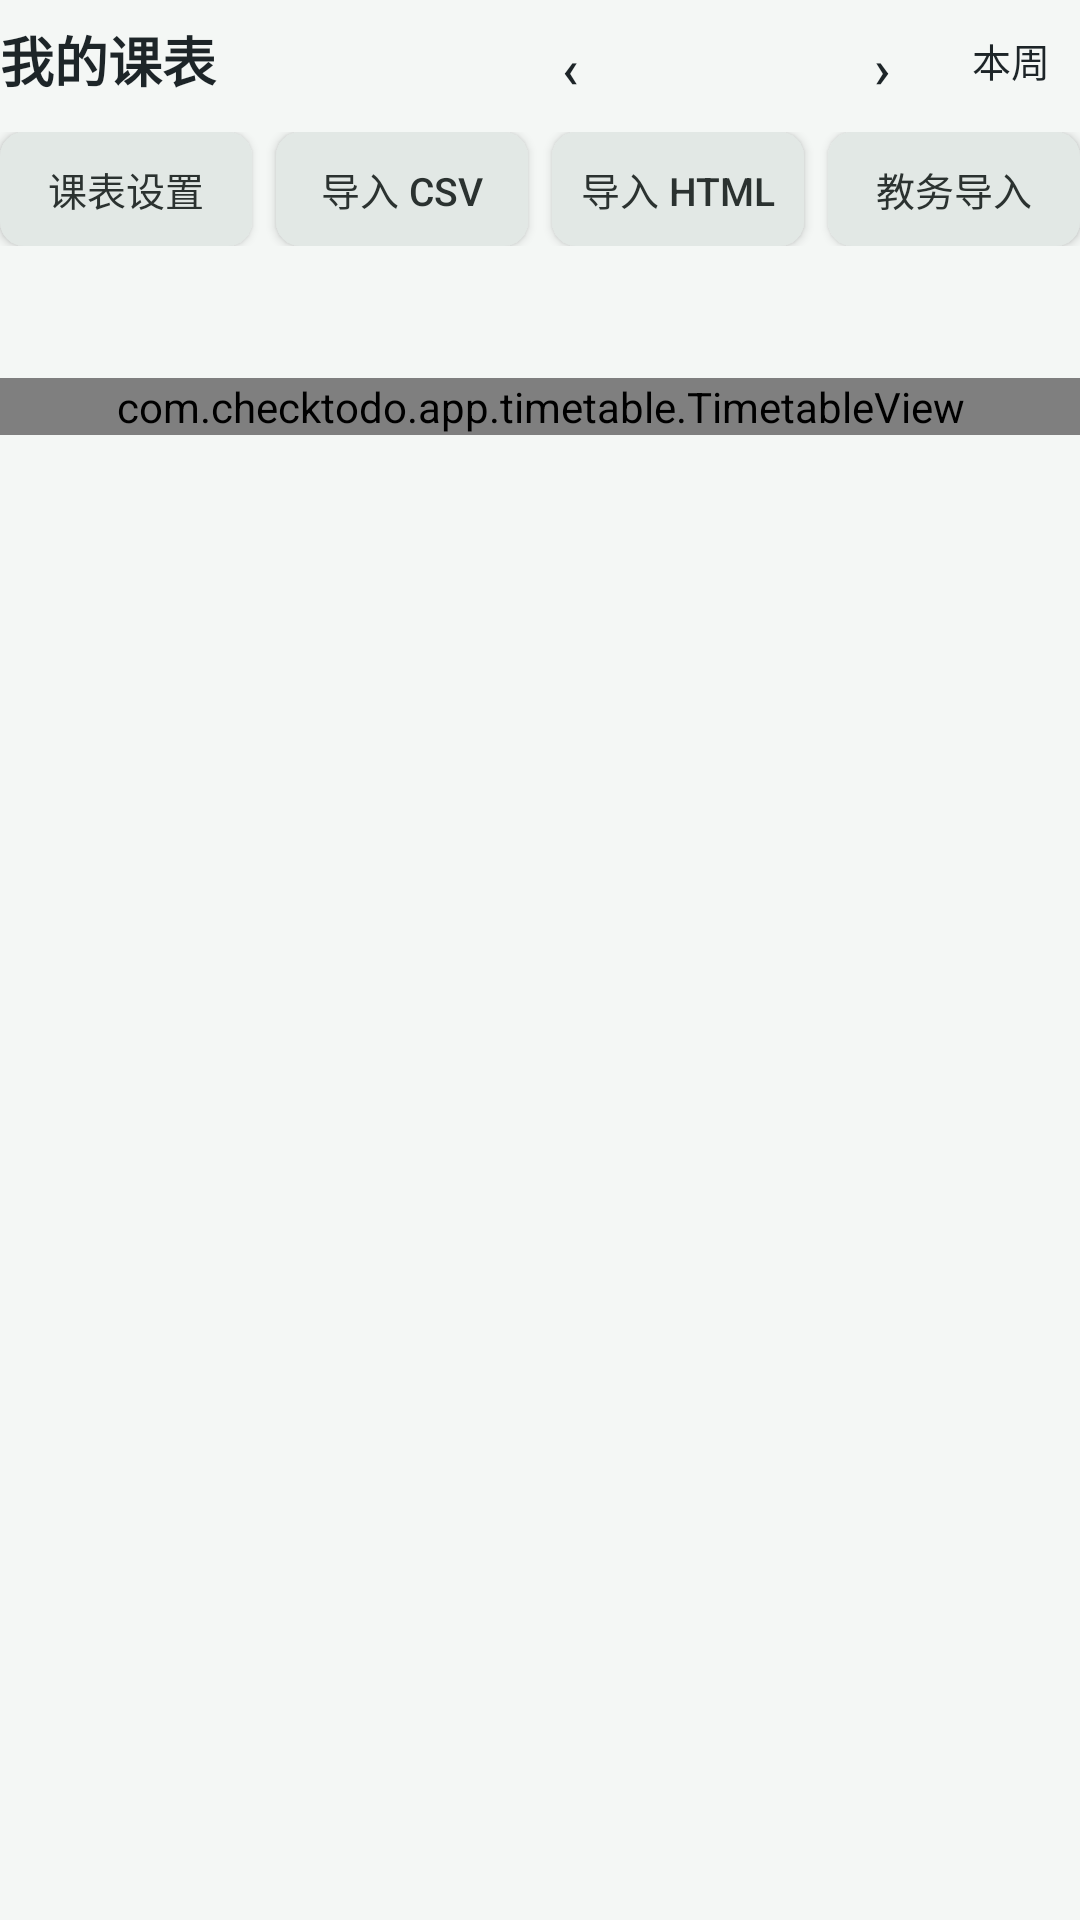

Produce the Android XML layout that renders to this screen, including the resource entries it uses.
<!-- AndroidManifest.xml: application theme AppTheme -->
<!-- res/layout/timetable_panel.xml -->
<?xml version="1.0" encoding="utf-8"?>
<LinearLayout xmlns:android="http://schemas.android.com/apk/res/android"
    android:layout_width="match_parent"
    android:layout_height="wrap_content"
    android:orientation="vertical">

    <LinearLayout
        android:layout_width="match_parent"
        android:layout_height="wrap_content"
        android:gravity="center_vertical"
        android:orientation="horizontal">

        <TextView
            android:id="@+id/timetable_title"
            android:layout_width="0dp"
            android:layout_height="wrap_content"
            android:layout_weight="1"
            android:text="我的课表"
            android:textColor="@color/textPrimary"
            android:textSize="18sp"
            android:textStyle="bold" />

        <Button
            android:id="@+id/button_week_prev"
            style="?android:attr/buttonBarButtonStyle"
            android:layout_width="40dp"
            android:layout_height="40dp"
            android:minWidth="0dp"
            android:minHeight="0dp"
            android:text="‹"
            android:textColor="@color/textPrimary"
            android:textSize="18sp" />

        <TextView
            android:id="@+id/timetable_week"
            android:layout_width="wrap_content"
            android:layout_height="wrap_content"
            android:layout_marginStart="4dp"
            android:layout_marginEnd="4dp"
            android:minWidth="56dp"
            android:gravity="center"
            android:textColor="@color/textPrimary"
            android:textSize="14sp"
            android:textStyle="bold" />

        <Button
            android:id="@+id/button_week_next"
            style="?android:attr/buttonBarButtonStyle"
            android:layout_width="40dp"
            android:layout_height="40dp"
            android:minWidth="0dp"
            android:minHeight="0dp"
            android:text="›"
            android:textColor="@color/textPrimary"
            android:textSize="18sp" />

        <Button
            android:id="@+id/button_week_current"
            style="?android:attr/buttonBarButtonStyle"
            android:layout_width="wrap_content"
            android:layout_height="40dp"
            android:minWidth="0dp"
            android:minHeight="0dp"
            android:paddingStart="10dp"
            android:paddingEnd="10dp"
            android:text="本周"
            android:textColor="@color/textPrimary"
            android:textSize="13sp" />
    </LinearLayout>

    <LinearLayout
        android:layout_width="match_parent"
        android:layout_height="wrap_content"
        android:layout_marginTop="4dp"
        android:orientation="horizontal">

        <Button
            android:id="@+id/button_timetable_settings"
            android:layout_width="0dp"
            android:layout_height="38dp"
            android:layout_weight="1"
            android:background="@drawable/button_secondary"
            android:text="课表设置"
            android:textAllCaps="false"
            android:textColor="@color/buttonSecondaryText"
            android:textSize="13sp" />

        <Button
            android:id="@+id/button_import_csv"
            android:layout_width="0dp"
            android:layout_height="38dp"
            android:layout_marginStart="8dp"
            android:layout_weight="1"
            android:background="@drawable/button_secondary"
            android:text="导入 CSV"
            android:textAllCaps="false"
            android:textColor="@color/buttonSecondaryText"
            android:textSize="13sp" />

        <Button
            android:id="@+id/button_import_html"
            android:layout_width="0dp"
            android:layout_height="38dp"
            android:layout_marginStart="8dp"
            android:layout_weight="1"
            android:background="@drawable/button_secondary"
            android:text="导入 HTML"
            android:textAllCaps="false"
            android:textColor="@color/buttonSecondaryText"
            android:textSize="13sp" />

        <Button
            android:id="@+id/button_import_online"
            android:layout_width="0dp"
            android:layout_height="38dp"
            android:layout_marginStart="8dp"
            android:layout_weight="1"
            android:background="@drawable/button_secondary"
            android:text="教务导入"
            android:textAllCaps="false"
            android:textColor="@color/buttonSecondaryText"
            android:textSize="13sp" />
    </LinearLayout>

    <LinearLayout
        android:id="@+id/timetable_day_header"
        android:layout_width="match_parent"
        android:layout_height="34dp"
        android:layout_marginTop="10dp"
        android:orientation="horizontal" />

    <com.checktodo.app.timetable.TimetableView
        android:id="@+id/timetable_grid"
        android:layout_width="match_parent"
        android:layout_height="wrap_content" />

    <TextView
        android:id="@+id/timetable_hint"
        android:layout_width="match_parent"
        android:layout_height="wrap_content"
        android:layout_marginTop="8dp"
        android:textColor="@color/textSecondary"
        android:textSize="12sp" />
</LinearLayout>
<!-- resources referenced by this layout -->
<resources>
  <color name="buttonSecondaryText">#2b3230</color>
  <color name="textPrimary">#1d2528</color>
  <color name="textSecondary">#606a68</color>
  <!-- drawable button_secondary (drawable) -->
  <shape xmlns:android="http://schemas.android.com/apk/res/android">
      <solid android:color="@color/buttonSecondaryBackground" />
      <corners android:radius="8dp" />
  </shape>
  <style name="AppTheme" parent="android:Theme.DeviceDefault.Light.NoActionBar">
          <item name="android:colorPrimary">@color/primary</item>
          <item name="android:colorPrimaryDark">@color/primaryDark</item>
          <item name="android:colorAccent">@color/accent</item>
          <item name="android:statusBarColor">@color/primaryDark</item>
          <item name="android:windowBackground">@color/background</item>
          <item name="android:textColorPrimary">@color/textPrimary</item>
          <item name="android:textColorSecondary">@color/textSecondary</item>
      </style>
  <color name="buttonSecondaryBackground">#e2e8e5</color>
  <color name="primary">#2a5d4f</color>
  <color name="primaryDark">#21453a</color>
  <color name="accent">#c65d45</color>
  <color name="background">#f4f7f5</color>
</resources>
